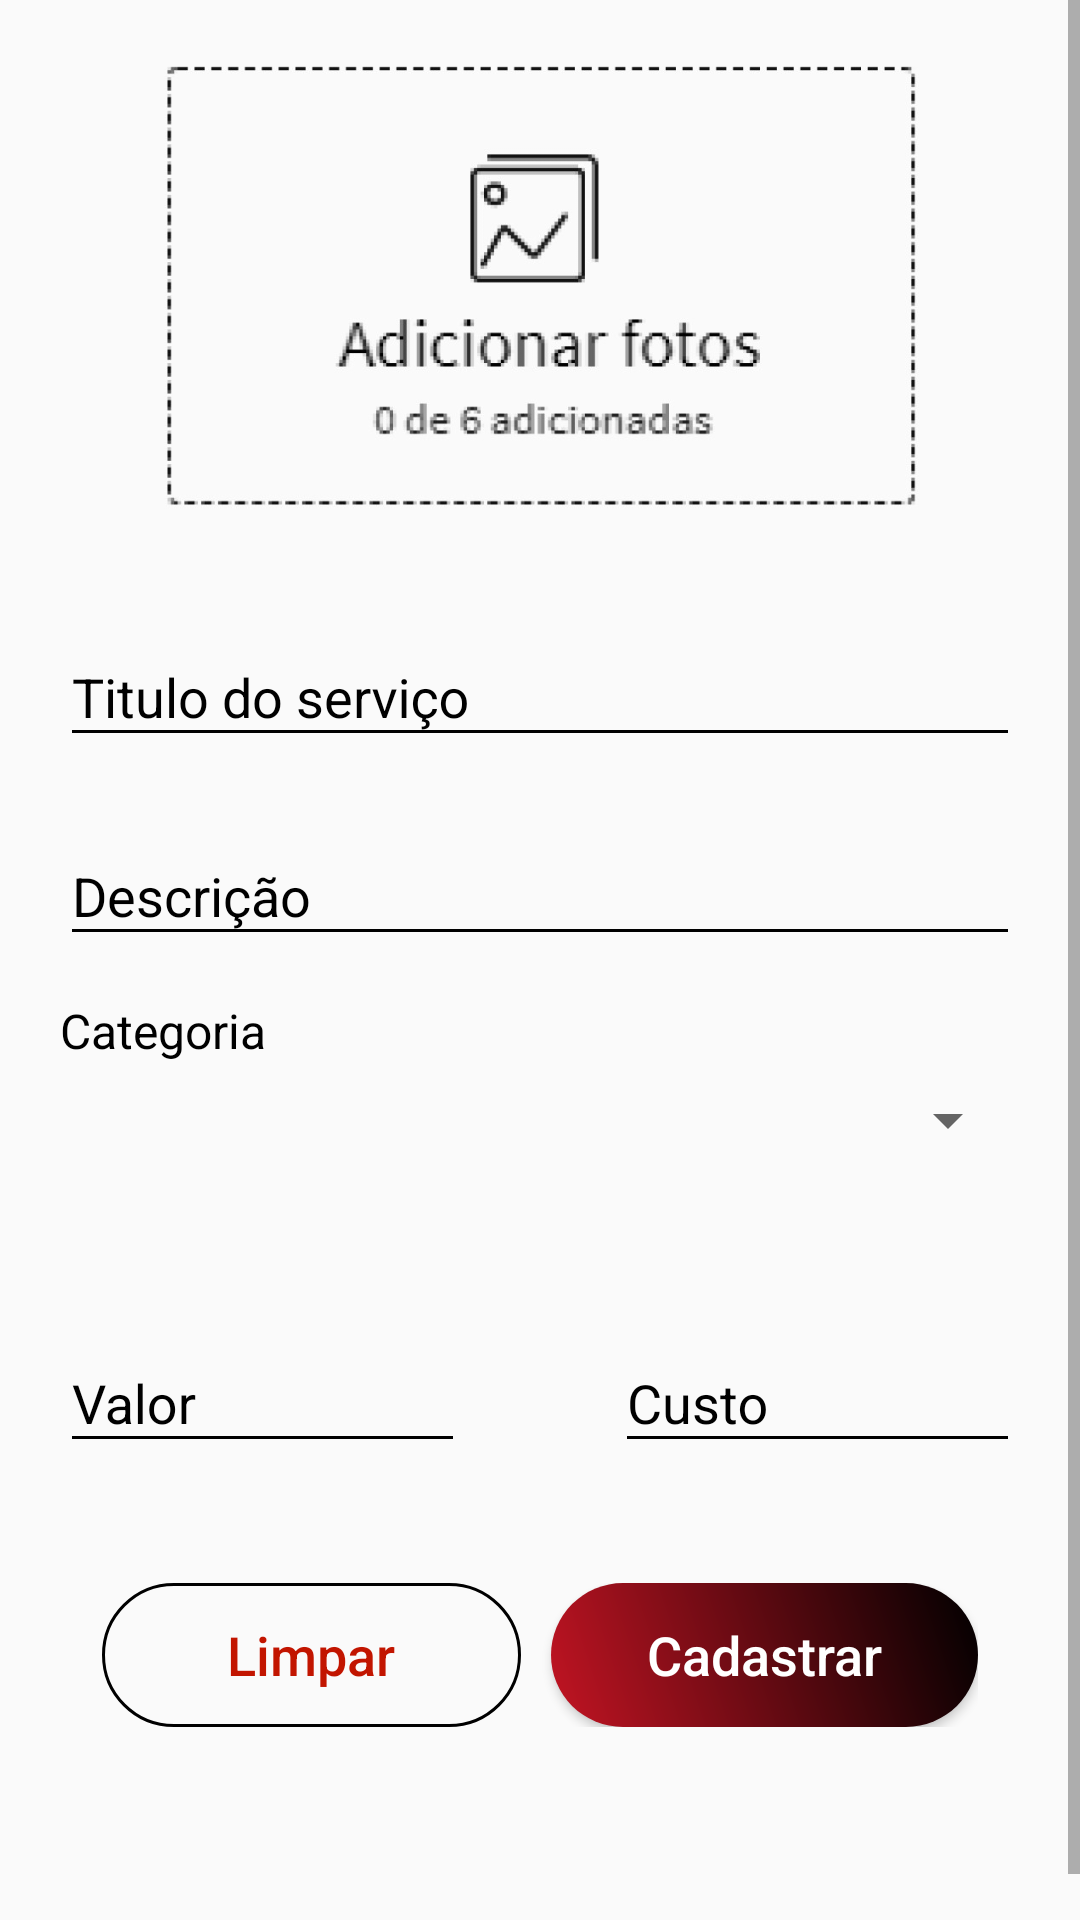

Layout XML and referenced resources for this Android screen:
<!-- AndroidManifest.xml: application theme AppTheme -->
<!-- res/layout/activity_cadastro_servico.xml -->
<?xml version="1.0" encoding="utf-8"?>
<ScrollView xmlns:android="http://schemas.android.com/apk/res/android"
    xmlns:app="http://schemas.android.com/apk/res-auto"
    xmlns:tools="http://schemas.android.com/tools"
    android:layout_width="match_parent"
    android:layout_height="match_parent"
    tools:context=".activitys.CadastroServicoActivity">
    <LinearLayout
        android:layout_width="match_parent"
        android:layout_height="match_parent"
        android:orientation="vertical"
        android:padding="20dp"
        >
        <ImageView
            android:layout_width="wrap_content"
            android:layout_height="150dp"
            android:src="@drawable/image_default_servicos"/>
        <com.google.android.material.textfield.TextInputLayout
            android:layout_width="match_parent"
            android:layout_height="wrap_content"
            android:layout_marginTop="30dp"
            android:hint="Titulo do serviço"
            android:textColorHint="#000000"
            >
            <EditText
                android:layout_width="match_parent"
                android:layout_height="wrap_content"
                android:layout_marginTop="4dp"
                android:backgroundTint="#000000"
                android:drawablePadding="@dimen/espaco_ic"
                android:ems="10"
                android:inputType="textPersonName"
                />
        </com.google.android.material.textfield.TextInputLayout>
        <com.google.android.material.textfield.TextInputLayout
            android:layout_width="match_parent"
            android:layout_height="wrap_content"
            android:layout_marginTop="@dimen/componentes_cadastro"
            android:hint="Descrição"
            android:textColorHint="#000000"
            >
            <EditText
                android:layout_width="match_parent"
                android:layout_height="wrap_content"
                android:layout_marginTop="4dp"
                android:backgroundTint="#000000"
                android:drawablePadding="@dimen/espaco_ic"
                android:ems="10"
                android:inputType="textPersonName"
                />
        </com.google.android.material.textfield.TextInputLayout>
        <TextView
            android:layout_width="match_parent"
            android:layout_height="wrap_content"
            android:layout_marginTop="@dimen/componentes_cadastro"
            android:text="Categoria"
            android:textColor="#000000"
            android:textSize="16sp" />

        <Spinner
            android:id="@+id/spinner_cadastro_servicos"
            android:layout_width="match_parent"
            android:layout_height="wrap_content"
            android:layout_marginTop="7dp"
            android:ems="10"
            android:hint="Tamanho"
            android:inputType="textPersonName"
            android:textColorHint="#000000" />

        <LinearLayout
            android:layout_width="match_parent"
            android:layout_height="wrap_content"
            android:layout_marginTop="50dp"
            android:orientation="horizontal">
            <com.google.android.material.textfield.TextInputLayout
                android:layout_width="match_parent"
                android:layout_height="wrap_content"
                android:hint="Valor"
                android:layout_marginRight="25dp"
                android:textColorHint="#000000"
                android:layout_weight="1"
                >
                <EditText
                    android:layout_width="match_parent"
                    android:layout_height="wrap_content"
                    android:layout_marginTop="4dp"
                    android:backgroundTint="#000000"
                    android:drawablePadding="@dimen/espaco_ic"
                    android:ems="10"
                    android:inputType="phone"
                    />
            </com.google.android.material.textfield.TextInputLayout>
            <com.google.android.material.textfield.TextInputLayout
                android:layout_width="match_parent"
                android:layout_height="wrap_content"
                android:hint="Custo"
                android:layout_marginLeft="25dp"
                android:textColorHint="#000000"
                android:layout_weight="1"
                >
                <EditText
                    android:layout_width="match_parent"
                    android:layout_height="wrap_content"
                    android:layout_marginTop="4dp"
                    android:backgroundTint="#000000"
                    android:drawablePadding="@dimen/espaco_ic"
                    android:ems="10"
                    android:inputType="phone"
                    />
            </com.google.android.material.textfield.TextInputLayout>
        </LinearLayout>
        <LinearLayout
            android:layout_width="match_parent"
            android:layout_height="wrap_content"
            android:layout_gravity="center_horizontal"
            android:layout_marginStart="14dp"
            android:layout_marginTop="40dp"
            android:layout_marginEnd="14dp"
            android:layout_marginBottom="60dp"
            android:orientation="horizontal">

            <Button
                android:layout_width="wrap_content"
                android:layout_height="wrap_content"
                android:layout_gravity="center_horizontal"
                android:layout_marginRight="10dp"
                android:layout_weight="1"
                android:background="@drawable/button_radius"
                android:text="Limpar"
                android:textAllCaps="false"
                android:textColor="#C21500"
                android:textSize="18sp"
                />

            <Button
                android:layout_width="wrap_content"
                android:layout_height="wrap_content"
                android:layout_gravity="center_horizontal"
                android:layout_weight="1"
                android:background="@drawable/shape"
                android:text="Cadastrar"
                android:textAllCaps="false"
                android:textColor="@android:color/white"
                android:textSize="18sp" />
        </LinearLayout>
    </LinearLayout>

</ScrollView>
<!-- resources referenced by this layout -->
<resources>
  <dimen name="componentes_cadastro">14dp</dimen>
  <dimen name="espaco_ic">7dp</dimen>
  <!-- drawable button_radius (drawable) -->
  <?xml version="1.0" encoding="utf-8"?>
  <shape xmlns:android="http://schemas.android.com/apk/res/android" android:shape="rectangle" >
      <corners
          android:radius="36dp"
          />
  
      <padding
          android:left="0dp"
          android:top="0dp"
          android:right="0dp"
          android:bottom="0dp"
          />
      <size
          android:width="270dp"
          android:height="60dp"
          />
      <stroke
          android:width="1dp"
          android:color="#000000"
          />
  </shape>
  <!-- drawable image_default_servicos: jpg bitmap (drawable-v24, 67829 bytes) -->
  <!-- drawable shape (drawable-v24) -->
  <shape xmlns:android="http://schemas.android.com/apk/res/android"
      android:shape="rectangle">
      <gradient
          android:startColor="#c31423"
          android:endColor="#000000"
          android:angle="45"/>
      <padding android:left="6dp"
          android:top="6dp"
          android:right="6dp"
          android:bottom="6dp" />
      <corners android:radius="50dp" />
  
  </shape>
  <style name="AppTheme" parent="Theme.AppCompat.Light.DarkActionBar">
          
          <item name="colorPrimary">@color/colorPrimary</item>
          <item name="colorPrimaryDark">@color/colorPrimaryDark</item>
          <item name="colorAccent">@color/colorAccent</item>
      </style>
  <color name="colorPrimary">#000000</color>
  <color name="colorPrimaryDark">#000000</color>
  <color name="colorAccent">#000000</color>
</resources>
